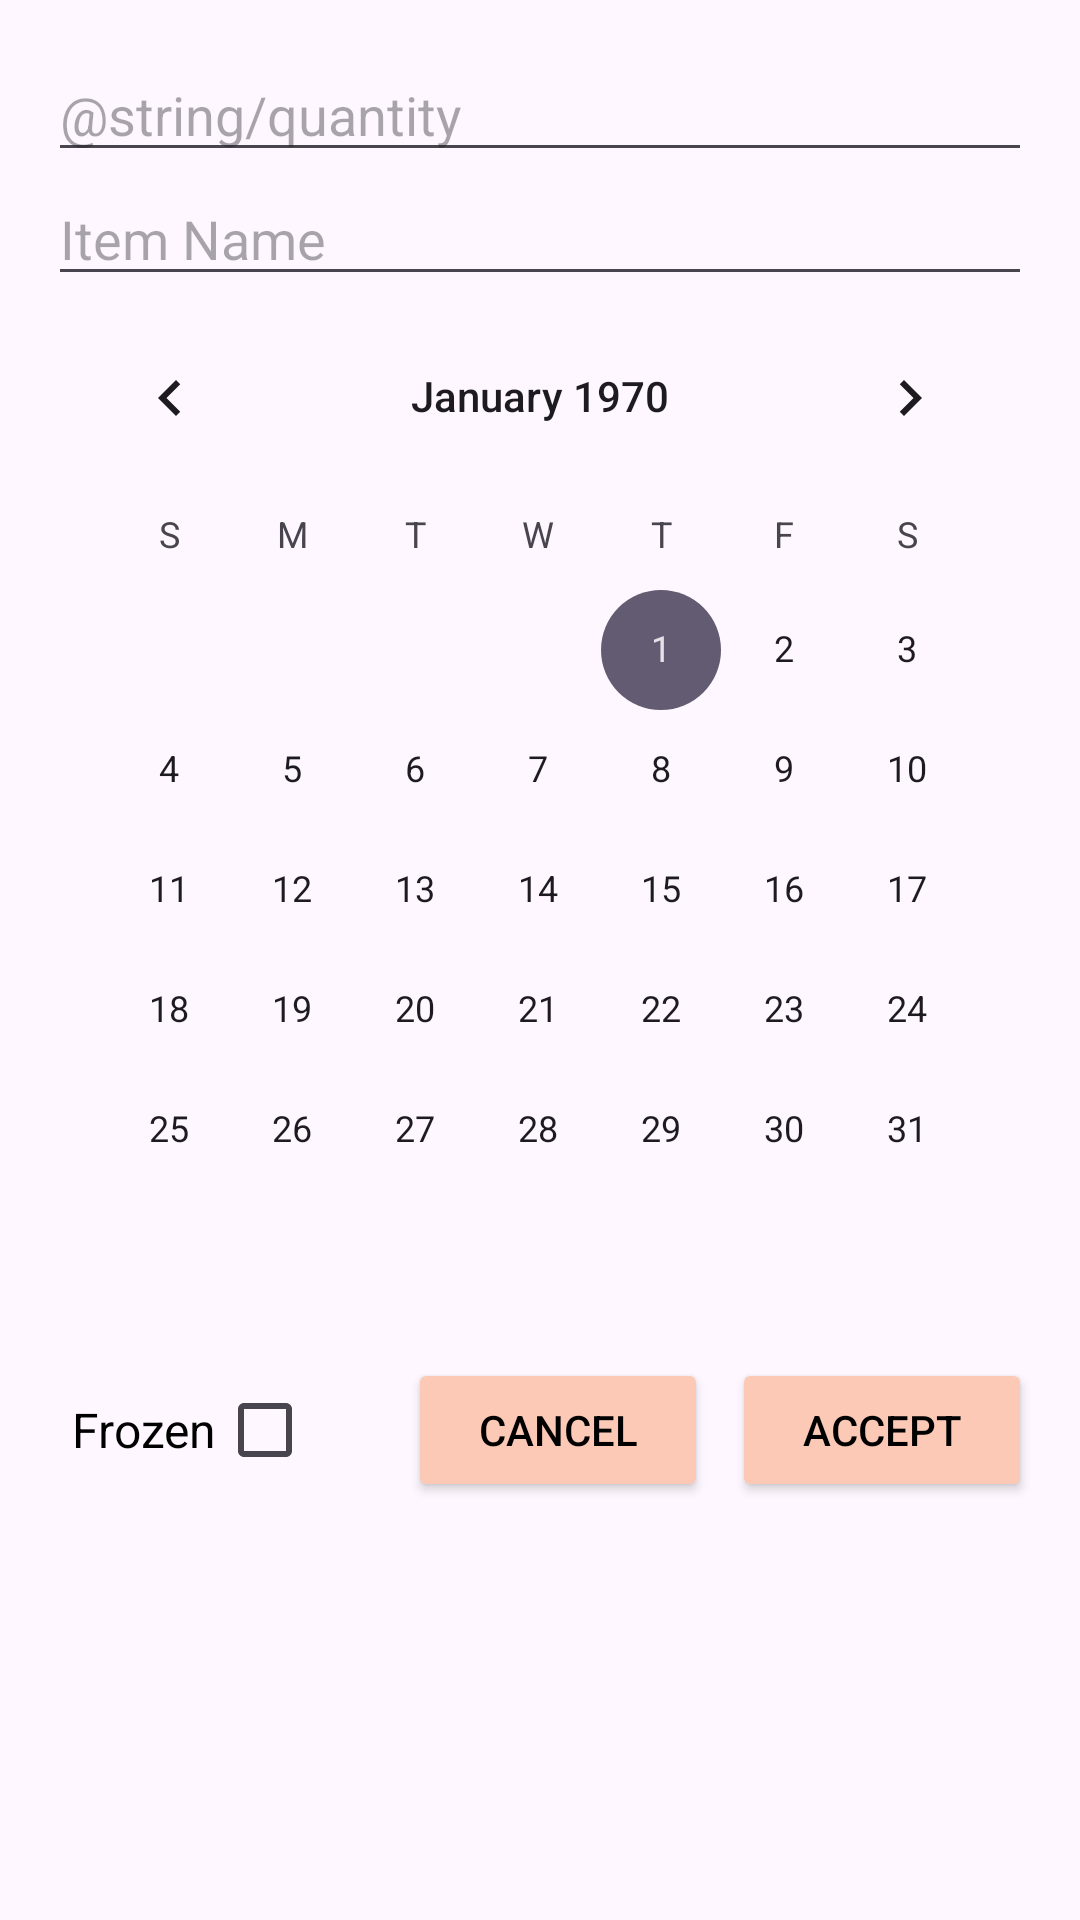

Write the Android layout XML for this screen, with the resource values it uses.
<!-- AndroidManifest.xml: application theme Theme.PNP2Inventoryapp -->
<!-- res/layout/dialog_add_item.xml -->
<?xml version="1.0" encoding="utf-8"?>
<LinearLayout xmlns:android="http://schemas.android.com/apk/res/android"
    xmlns:tools="http://schemas.android.com/tools"
    android:layout_width="match_parent"
    android:layout_height="wrap_content"
    android:orientation="vertical"
    android:padding="16dp">

    <EditText
        android:id="@+id/editTextQuantity"
        android:layout_width="match_parent"
        android:layout_height="wrap_content"
        android:hint="@string/quantity"
        android:inputType="number"
        tools:ignore="Autofill" />

    <EditText
        android:id="@+id/editTextItemName"
        android:layout_width="match_parent"
        android:layout_height="wrap_content"
        android:hint="Item Name"
        tools:ignore="Autofill" />

    <CalendarView
        android:id="@+id/calendarView"
        android:layout_width="match_parent"
        android:layout_height="wrap_content" />

    
    <LinearLayout
        android:layout_width="match_parent"
        android:layout_height="wrap_content"
        android:layout_marginTop="16dp"
        android:gravity="end|center_vertical"
        android:orientation="horizontal">

        <TextView
            android:layout_width="wrap_content"
            android:layout_height="wrap_content"
            android:layout_marginStart="8dp"
            android:text="Frozen"
            android:textColor="@android:color/black"
            android:textSize="16sp" />

        <CheckBox
            android:id="@+id/checkBoxFrozen"
            android:layout_width="wrap_content"
            android:layout_height="wrap_content"
            android:buttonTint="@color/peach" />

        <View
            android:layout_width="0dp"
            android:layout_height="0dp"
            android:layout_weight="1" />

        <LinearLayout
            android:layout_width="wrap_content"
            android:layout_height="wrap_content"
            android:orientation="horizontal">

            <Button
                android:id="@+id/buttonCancel"
                android:layout_width="100dp"
                android:layout_height="wrap_content"
                android:layout_marginEnd="8dp"
                android:backgroundTint="@color/peach"
                android:text="Cancel"
                android:textColor="@android:color/black" />

            <Button
                android:id="@+id/buttonAccept"
                android:layout_width="100dp"
                android:layout_height="wrap_content"
                android:backgroundTint="@color/peach"
                android:text="Accept"
                android:textColor="@android:color/black" />

        </LinearLayout>
    </LinearLayout>
</LinearLayout>
<!-- resources referenced by this layout -->
<resources>
  <color name="peach">#FCC9B6</color>
  <style name="Theme.PNP2Inventoryapp" parent="Base.Theme.PNP2Inventoryapp" />
  <style name="Base.Theme.PNP2Inventoryapp" parent="Theme.Material3.DayNight.NoActionBar">
          
          
      </style>
</resources>
